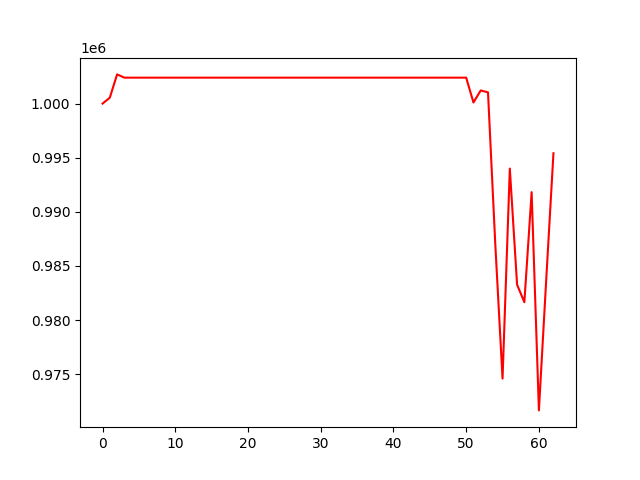

The data file committed next to this chart (first rows):
, 0
0, 1000000
1, 1000549
2, 1002698
3, 1002398
4, 1002398
5, 1002398
6, 1002398
7, 1002398
8, 1002398
9, 1002398
10, 1002398
11, 1002398
12, 1002398
13, 1002398
14, 1002398
15, 1002398
16, 1002398
17, 1002398
18, 1002398
19, 1002398
20, 1002398
21, 1002398
22, 1002398
23, 1002398
24, 1002398
25, 1002398
26, 1002398
27, 1002398
28, 1002398
29, 1002398
30, 1002398
31, 1002398
32, 1002398
33, 1002398
34, 1002398
35, 1002398
36, 1002398
37, 1002398
38, 1002398
39, 1002398
40, 1002398
41, 1002398
42, 1002398
43, 1002398
44, 1002398
45, 1002398
46, 1002398
47, 1002398
48, 1002398
49, 1002398
50, 1002398
51, 1000104
52, 1001215
53, 1001041
54, 987037
55, 974590
56, 993995
57, 983263
58, 981648
59, 991817
... 3 more rows
